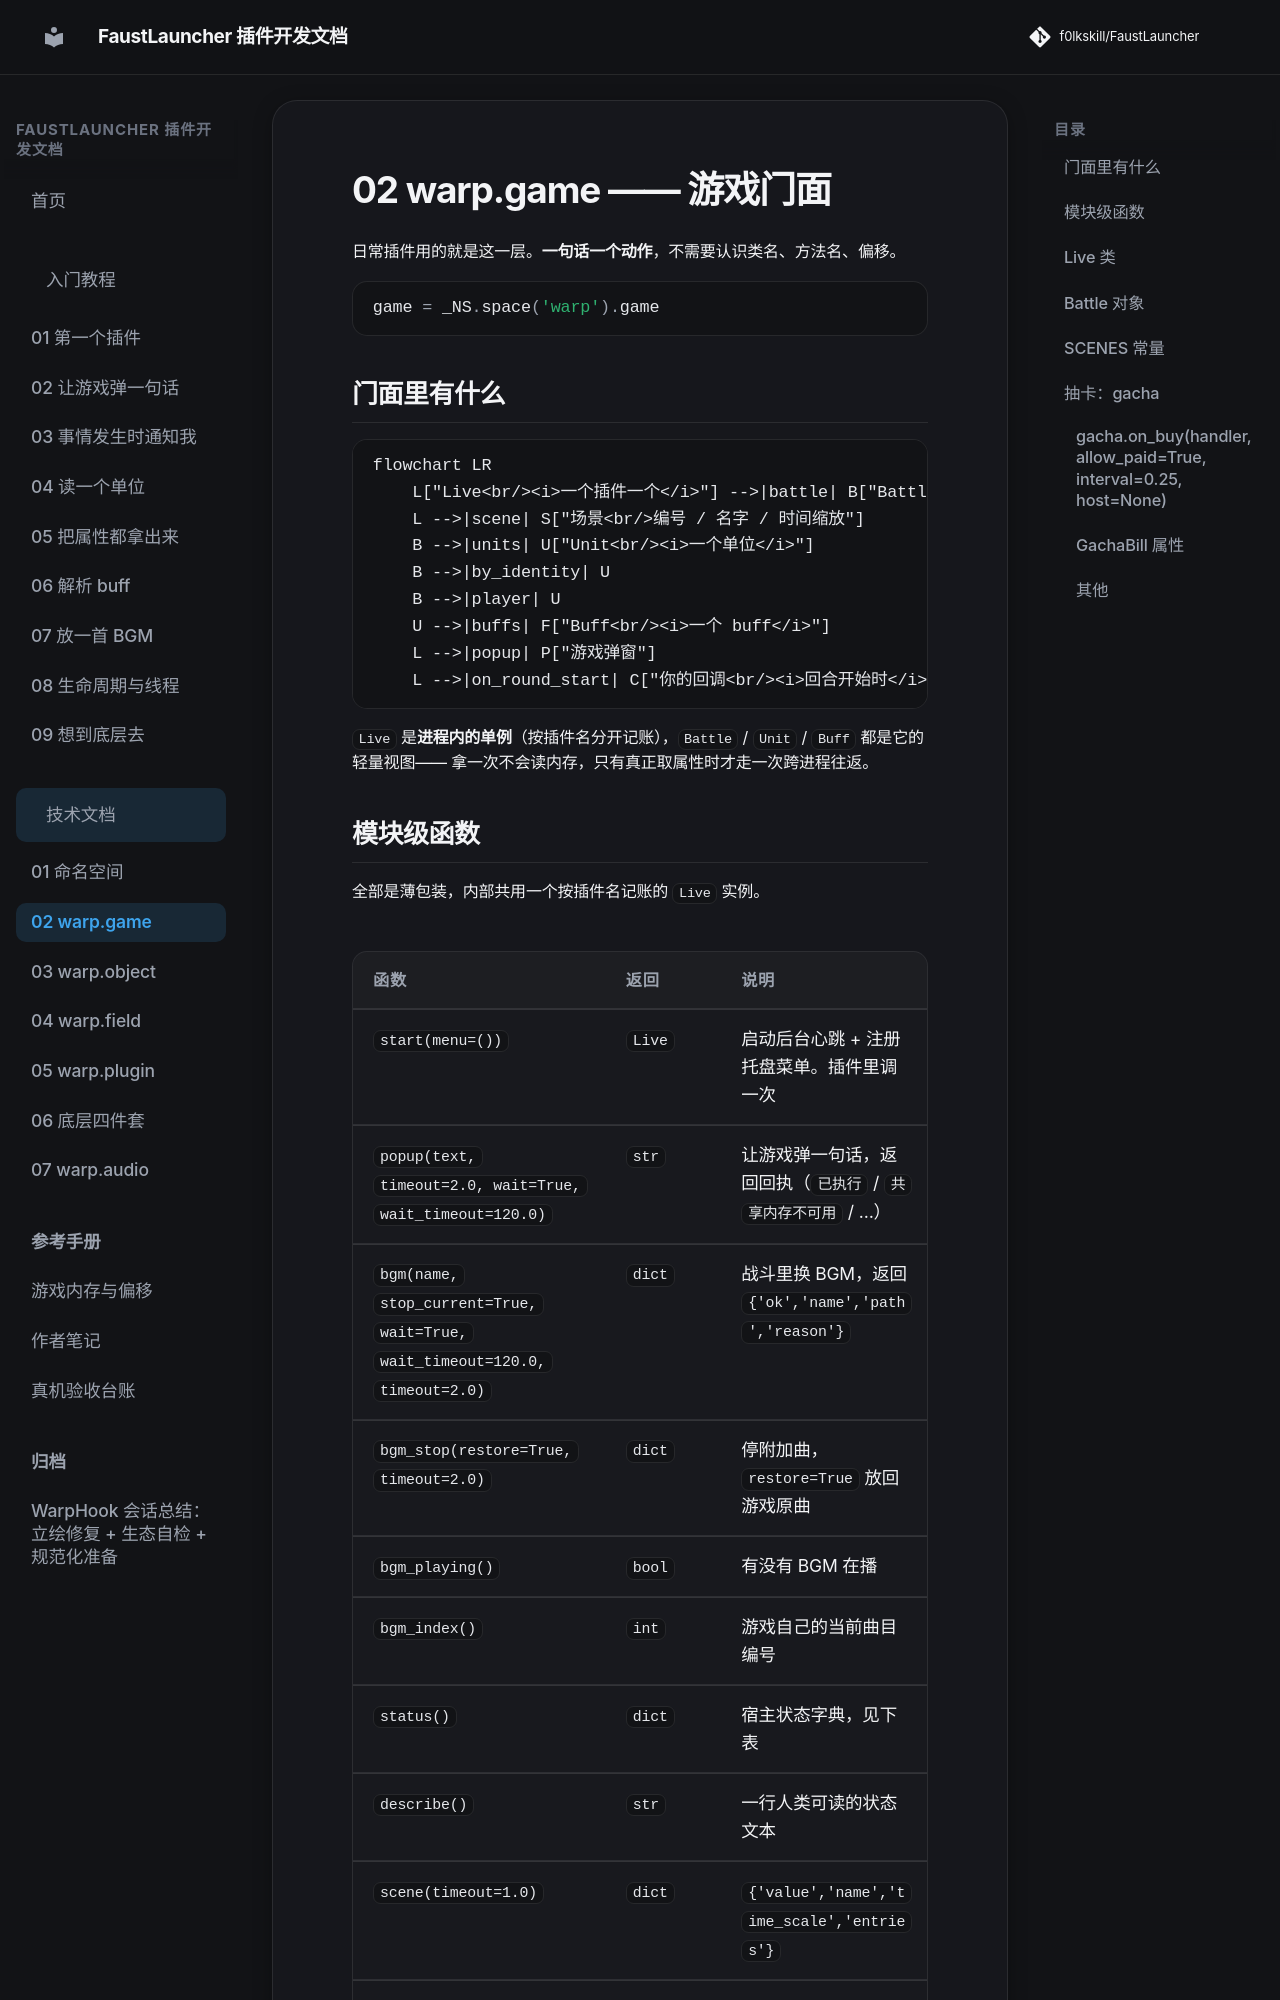

repository: f0lkskill/FaustLauncher · page: technical/02-game/index.html · generator: mkdocs

# 02 warp.game —— 游戏门面

日常插件用的就是这一层。**一句话一个动作**，不需要认识类名、方法名、偏移。

```python
game = _NS.space('warp').game
```

## 门面里有什么

```mermaid
flowchart LR
    L["Live<br/><i>一个插件一个</i>"] -->|battle| B["Battle<br/><i>这一场</i>"]
    L -->|scene| S["场景<br/>编号 / 名字 / 时间缩放"]
    B -->|units| U["Unit<br/><i>一个单位</i>"]
    B -->|by_identity| U
    B -->|player| U
    U -->|buffs| F["Buff<br/><i>一个 buff</i>"]
    L -->|popup| P["游戏弹窗"]
    L -->|on_round_start| C["你的回调<br/><i>回合开始时</i>"]
```

`Live` 是**进程内的单例**（按插件名分开记账），`Battle` / `Unit` / `Buff` 都是它的轻量视图——
拿一次不会读内存，只有真正取属性时才走一次跨进程往返。
